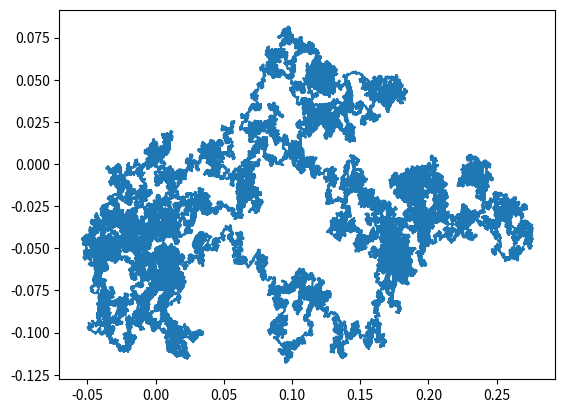
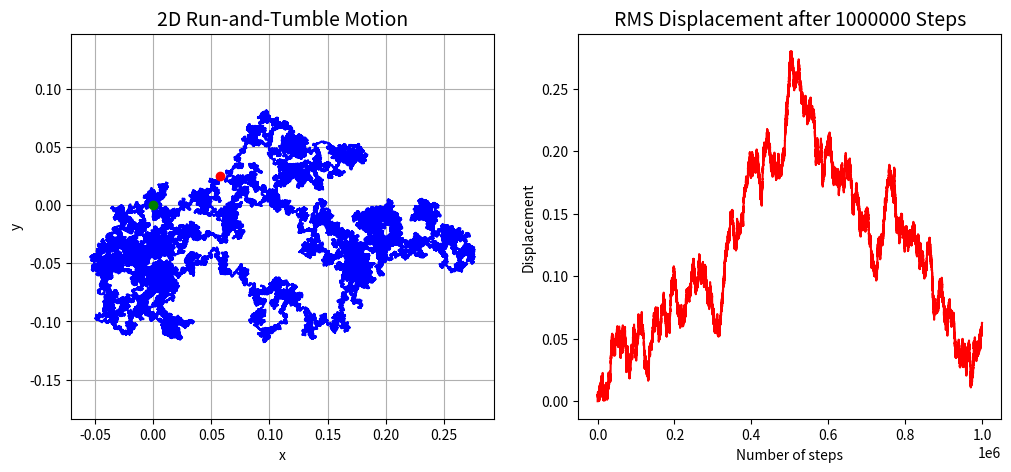

Here is the Python script that generated these plots, in order:
#!/usr/bin/env python3
# -*- coding: utf-8 -*-
"""
Created on Fri Dec 21 23:03:32 2018

@author: kaitlynnsnyder
"""

import numpy as np
import matplotlib.pyplot as plt
import random

def runTumble(N,dt):
    
    x = np.empty(N)
    y = np.empty(N)
    
    theta = 0.0
    
    step =  dt
    
    x[0] = 0.0
    y[0] = 0.0
    
    for i in range(1,N):
        
        r = 0.3
        var = random.random()
        
        if var < r:
            theta = 2*np.pi*random.random()
        
        x[i] = x[i-1]+ step*np.cos(theta)
        y[i] = y[i-1]+ step*np.sin(theta)
      

    plt.figure()
    plt.plot(x,y)
    plt.show()
    
    return x,y 
    
def plotSingleParticle():     

    # Total time.
    T = 100.0
    # Number of steps.
    N = 1000000
    # Time step size
    dt = T/N

    # Initial values of x.
    x,y = runTumble(N,dt)
    
    fig = plt.figure(figsize = (12,5))
    
    fig.add_subplot(1,2,1)
    # Plot the 2D trajectory.
    plt.plot(x,y,'b')
    
    
    # Mark the start and end points.
    plt.plot(x[0],y[0], 'go')
    plt.plot(x[-1], y[-1], 'ro')
    
    # More plot decorations.
    plt.title('2D Run-and-Tumble Motion',fontsize=14)
    plt.xlabel('x', fontsize=10)
    plt.ylabel('y', fontsize=10)
    plt.axis('equal')
    plt.grid(True)
    
    distance = np.sqrt(x**2+y**2)
    fig.add_subplot(1,2,2)
    
    steps = np.arange(0,N)
    plt.plot(steps,distance,'r')
    plt.title('RMS Displacement after ' +str(N)+' Steps',fontsize=14)
    plt.xlabel('Number of steps', fontsize=10)
    plt.ylabel('Displacement', fontsize=10)
    

    plt.show()
 
plotSingleParticle()       
